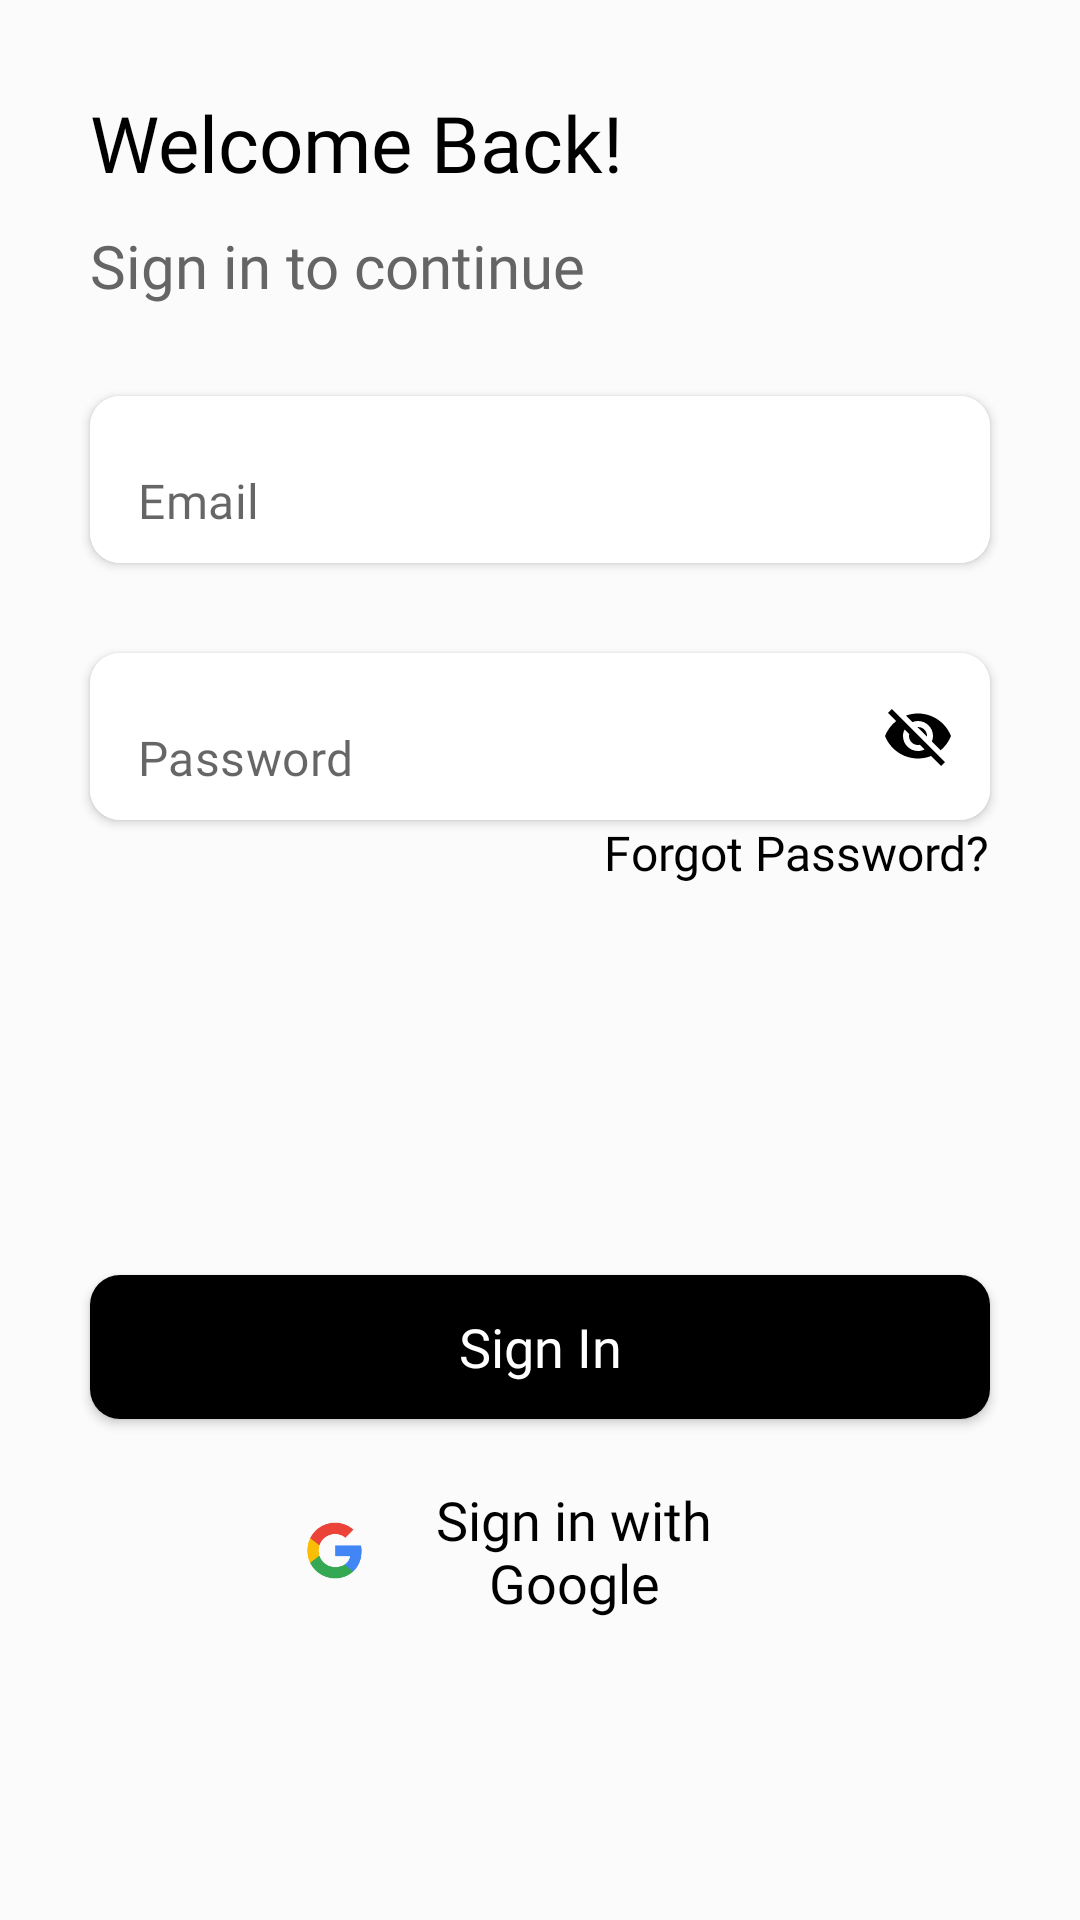

Android layout source for this screen:
<!-- AndroidManifest.xml: application theme Theme.ArFurniture -->
<!-- res/layout/activity_main.xml -->
<RelativeLayout xmlns:android="http://schemas.android.com/apk/res/android"
    xmlns:app="http://schemas.android.com/apk/res-auto"
    android:layout_width="match_parent"
    android:layout_height="match_parent"
    android:background="@color/bg">

    <TextView
        android:id="@+id/tv_welcome_back"
        android:layout_width="wrap_content"
        android:layout_height="wrap_content"
        android:layout_alignParentLeft="true"
        android:layout_alignParentTop="true"
        android:layout_marginLeft="@dimen/margin_medium"
        android:layout_marginTop="@dimen/margin_medium"
        android:fontFamily="@font/raleway_regular"
        android:text="@string/welcome_back"
        android:textColor="@color/black"
        android:textSize="@dimen/text_x_large" />

    <TextView
        android:id="@+id/tv_sign_in_to_continue"
        android:layout_width="wrap_content"
        android:layout_height="wrap_content"
        android:layout_below="@+id/tv_welcome_back"
        android:layout_alignParentLeft="true"
        android:layout_marginLeft="@dimen/margin_medium"
        android:layout_marginTop="@dimen/margin_x_small"
        android:fontFamily="@font/raleway_regular"
        android:text="@string/sign_in_to_continue"
        android:textColor="@color/grey"
        android:textSize="@dimen/text_x_medium" />

    <androidx.cardview.widget.CardView
        android:id="@+id/cv_email"
        android:layout_width="match_parent"
        android:layout_height="wrap_content"
        android:layout_below="@+id/tv_sign_in_to_continue"
        android:layout_alignParentLeft="true"
        android:layout_margin="@dimen/margin_medium"
        app:cardCornerRadius="10dp">

        <com.google.android.material.textfield.TextInputLayout
            android:id="@+id/til_email"
            android:layout_width="match_parent"
            android:layout_height="wrap_content"
            app:boxStrokeWidth="0dp"
            app:boxStrokeWidthFocused="0dp"
            app:hintEnabled="false">

            <com.google.android.material.textfield.TextInputEditText
                android:id="@+id/tie_email"
                android:layout_width="match_parent"
                android:layout_height="match_parent"
                android:background="@color/white"
                android:fontFamily="@font/raleway_medium"
                android:hint="Email" />
        </com.google.android.material.textfield.TextInputLayout>
    </androidx.cardview.widget.CardView>

    <androidx.cardview.widget.CardView
        android:id="@+id/cv_password"
        android:layout_width="match_parent"
        android:layout_height="wrap_content"
        android:layout_below="@+id/cv_email"
        android:layout_alignParentLeft="true"
        android:layout_marginHorizontal="@dimen/margin_medium"
        app:cardCornerRadius="10dp">

        <com.google.android.material.textfield.TextInputLayout
            android:id="@+id/til_password"
            android:layout_width="match_parent"
            android:layout_height="wrap_content"
            app:boxStrokeWidth="0dp"
            app:boxStrokeWidthFocused="0dp"
            app:hintEnabled="false"
            app:passwordToggleEnabled="true"
            app:passwordToggleTint="@color/black">

            <com.google.android.material.textfield.TextInputEditText
                android:id="@+id/tie_password"
                android:layout_width="match_parent"
                android:layout_height="match_parent"
                android:background="@color/white"
                android:fontFamily="@font/raleway_medium"
                android:hint="Password" />
        </com.google.android.material.textfield.TextInputLayout>
    </androidx.cardview.widget.CardView>

    <TextView
        android:id="@+id/tv_forgot_password"
        android:layout_width="wrap_content"
        android:layout_height="wrap_content"
        android:layout_below="@+id/cv_password"
        android:layout_alignParentRight="true"
        android:layout_marginRight="@dimen/margin_medium"
        android:fontFamily="@font/raleway_regular"
        android:text="@string/forgot_password"
        android:textColor="@color/black"
        android:textSize="@dimen/text_small" />

    <androidx.appcompat.widget.AppCompatButton
        android:id="@+id/btn_sign_in"
        android:layout_width="match_parent"
        android:layout_height="wrap_content"
        android:layout_below="@+id/tv_forgot_password"
        android:layout_alignParentLeft="true"
        android:layout_marginHorizontal="@dimen/margin_medium"
        android:layout_marginTop="@dimen/margin_130"
        android:background="@drawable/black_card_view"
        android:fontFamily="@font/raleway_medium"
        android:text="@string/sign_in"
        android:textAllCaps="false"
        android:textColor="@color/white"
        android:textSize="@dimen/text_medium" />

    <androidx.appcompat.widget.AppCompatButton
        android:id="@+id/btn_google_sign_in"
        android:layout_width="match_parent"
        android:layout_height="wrap_content"
        android:layout_below="@+id/btn_sign_in"
        android:layout_alignParentLeft="true"
        android:layout_marginHorizontal="@dimen/margin_medium"
        android:layout_marginTop="@dimen/margin_small"
        android:background="@drawable/white_card_view"
        android:drawableStart="@drawable/ic_google"
        android:fontFamily="@font/raleway_medium"
        android:paddingLeft="@dimen/padding_large"
        android:paddingRight="@dimen/padding_large"
        android:text="@string/sign_in_with_google"
        android:textAllCaps="false"
        android:textColor="@color/black"
        android:textSize="@dimen/text_medium" />
<ProgressBar
    android:id="@+id/progress_bar"
    android:layout_width="wrap_content"
    android:layout_height="wrap_content"
    android:layout_below="@id/btn_google_sign_in"
    android:layout_centerHorizontal="true"
    android:layout_marginTop="@dimen/margin_x_medium"
    android:visibility="gone"
    />
    <TextView
        android:id="@+id/tv_dont_have_account"
        android:layout_width="wrap_content"
        android:layout_height="wrap_content"
        android:layout_below="@+id/btn_google_sign_in"
        android:layout_centerInParent="true"
        android:layout_marginTop="@dimen/margin_130"
        android:fontFamily="@font/raleway_regular"
        android:text="@string/sign_up_msg"
        android:textColor="@color/black"
        android:textSize="@dimen/text_small" />
</RelativeLayout>
<!-- resources referenced by this layout -->
<resources>
  <color name="bg">#FBFBFB</color>
  <color name="black">#FF000000</color>
  <color name="grey">#656565</color>
  <color name="white">#FFFFFFFF</color>
  <dimen name="margin_130">130dp</dimen>
  <dimen name="margin_medium">30dp</dimen>
  <dimen name="margin_small">20dp</dimen>
  <dimen name="margin_x_medium">40dp</dimen>
  <dimen name="margin_x_small">10dp</dimen>
  <dimen name="padding_large">70dp</dimen>
  <dimen name="text_medium">18sp</dimen>
  <dimen name="text_small">16sp</dimen>
  <dimen name="text_x_large">26sp</dimen>
  <dimen name="text_x_medium">20sp</dimen>
  <!-- drawable black_card_view (drawable) -->
  <?xml version="1.0" encoding="utf-8"?>
  <shape xmlns:android="http://schemas.android.com/apk/res/android"
      android:shape="rectangle">
  <corners android:radius="10dp"  />
      <solid android:color="@color/black"/>
  </shape>
  <!-- drawable ic_google: png bitmap (drawable-hdpi, 1534 bytes) -->
  <string name="forgot_password">Forgot Password?</string>
  <string name="sign_in">Sign In</string>
  <string name="sign_in_to_continue">Sign in to continue</string>
  <string name="sign_in_with_google">Sign in with Google</string>
  <string name="sign_up_msg">Don\'t have an account?<b>Sign Up</b></string>
  <string name="welcome_back">Welcome Back!</string>
  <style name="Theme.ArFurniture" parent="Theme.MaterialComponents.DayNight.NoActionBar">
          
          <item name="colorPrimary">@color/purple_500</item>
          <item name="colorPrimaryVariant">@color/black</item>
          <item name="colorOnPrimary">@color/white</item>
          
          <item name="colorSecondary">@color/teal_200</item>
          <item name="colorSecondaryVariant">@color/teal_700</item>
          <item name="colorOnSecondary">@color/black</item>
          
          <item name="android:statusBarColor" tools:targetApi="l">?attr/colorPrimaryVariant</item>
          
      </style>
  <color name="purple_500">#FF6200EE</color>
  <color name="teal_200">#FF03DAC5</color>
  <color name="teal_700">#FF018786</color>
</resources>
